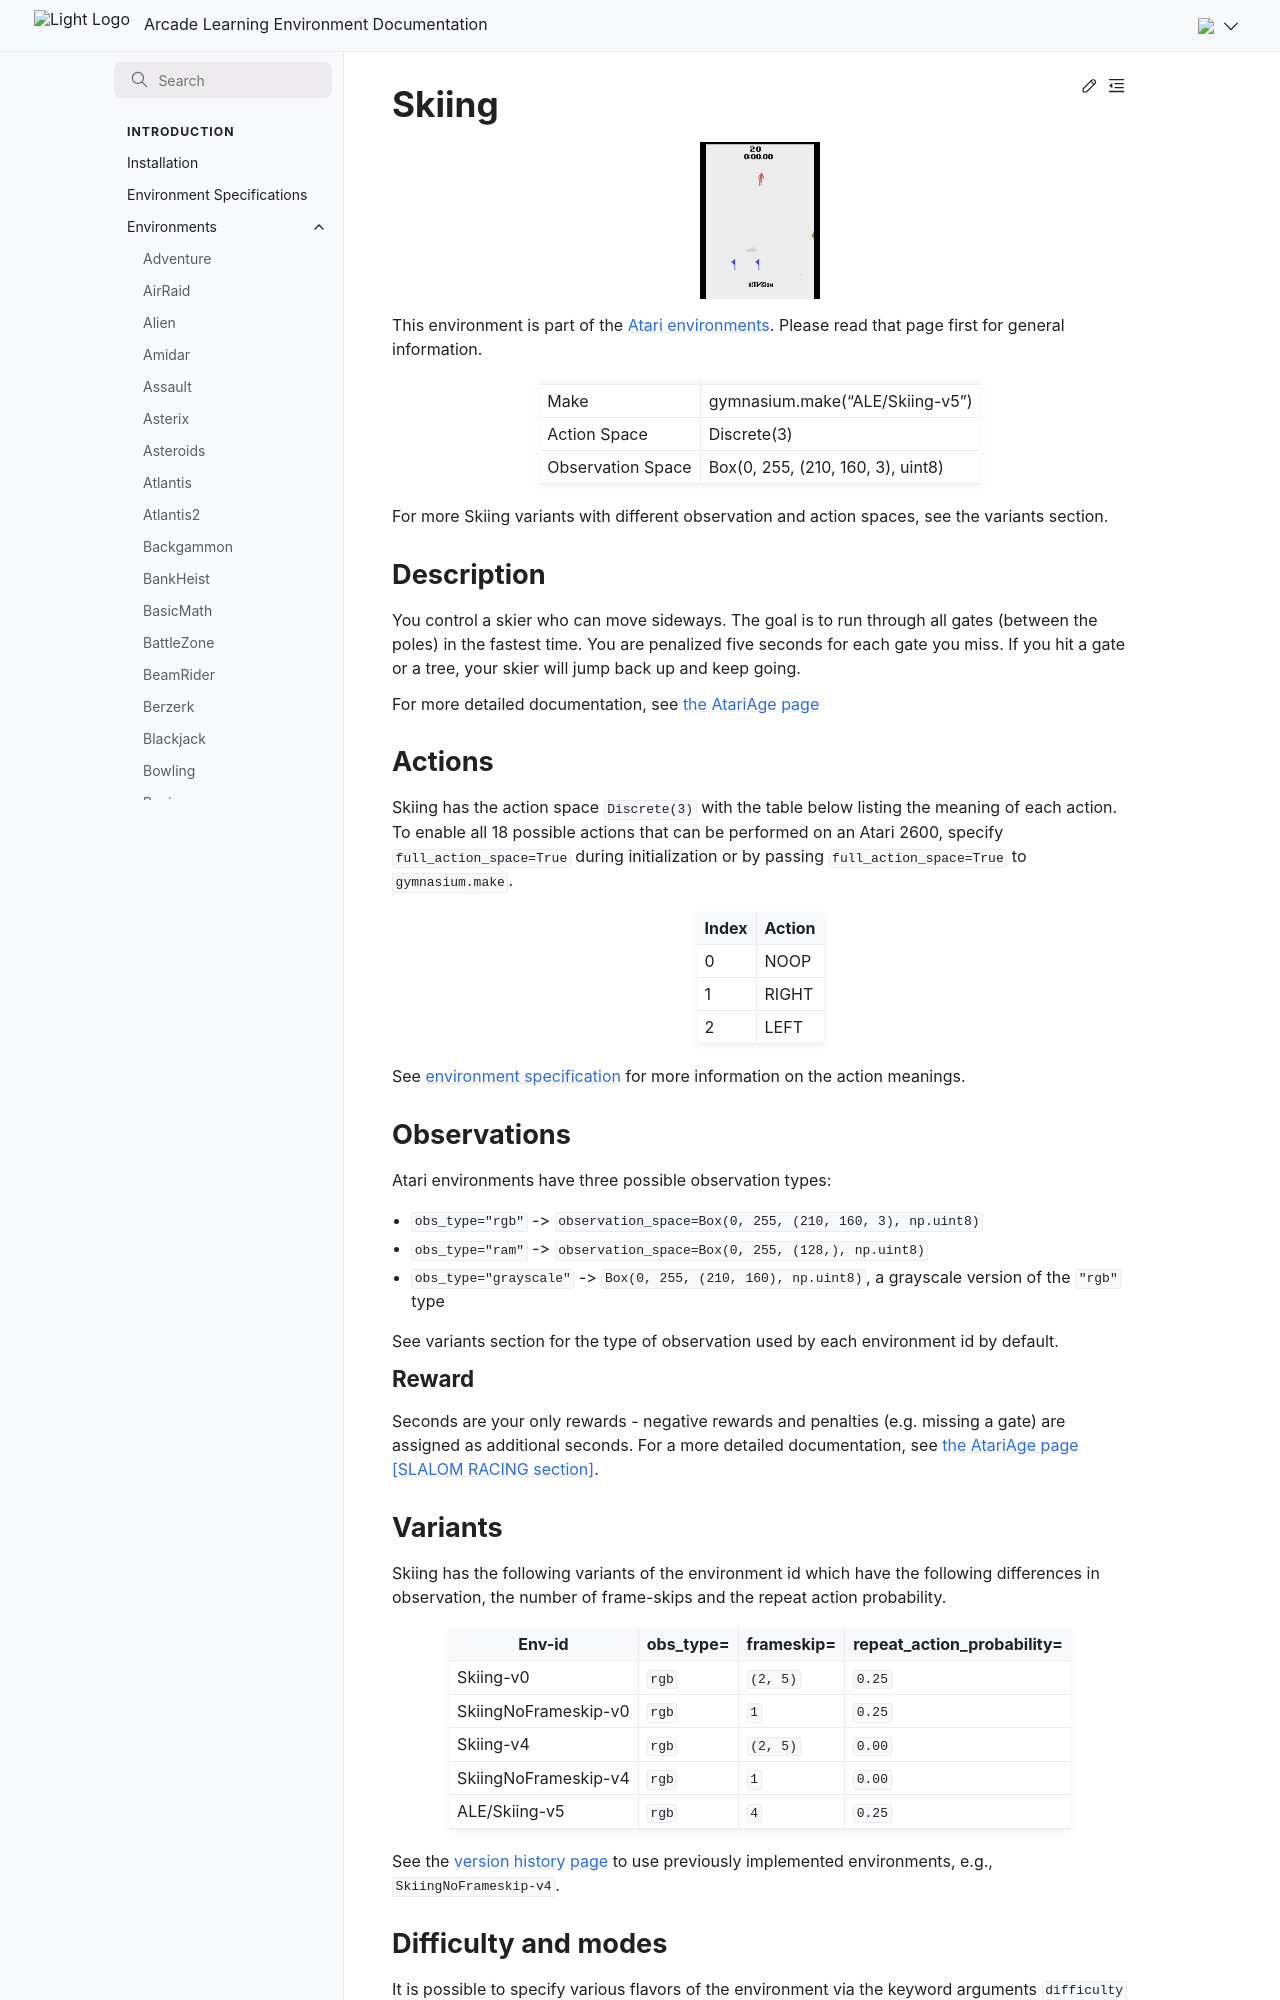

repository: Farama-Foundation/Arcade-Learning-Environment · page: main/environments/skiing/index.html · generator: sphinx

---
title: Skiing
---

# Skiing

```{figure} ../_static/videos/environments/skiing.gif
:width: 120px
:name: Skiing
```

This environment is part of the <a href='..'>Atari environments</a>. Please read that page first for general information.

|                   |                                   |
|-------------------|-----------------------------------|
| Make              | gymnasium.make("ALE/Skiing-v5")   |
| Action Space      | Discrete(3)                       |
| Observation Space | Box(0, 255, (210, 160, 3), uint8) |

For more Skiing variants with different observation and action spaces, see the variants section.

## Description

You control a skier who can move sideways. The goal is to run through all gates (between the poles) in the fastest time. You are penalized five seconds for each gate you miss. If you hit a gate or a tree, your skier will jump back up and keep going.

For more detailed documentation, see [the AtariAge page](https://atariage.com/manual_html_page.php?SoftwareLabelID=434)

## Actions

Skiing has the action space `Discrete(3)` with the table below listing the meaning of each action.
To enable all 18 possible actions that can be performed on an Atari 2600, specify `full_action_space=True` during
initialization or by passing `full_action_space=True` to `gymnasium.make`.

|   Index | Action   |
|---------|----------|
|       0 | NOOP     |
|       1 | RIGHT    |
|       2 | LEFT     |

See [environment specification](../env-spec) for more information on the action meanings.

## Observations

Atari environments have three possible observation types:

- `obs_type="rgb"` -> `observation_space=Box(0, 255, (210, 160, 3), np.uint8)`
- `obs_type="ram"` -> `observation_space=Box(0, 255, (128,), np.uint8)`
- `obs_type="grayscale"` -> `Box(0, 255, (210, 160), np.uint8)`, a grayscale version of the `"rgb"` type

See variants section for the type of observation used by each environment id by default.

### Reward

Seconds are your only rewards - negative rewards and penalties (e.g. missing a gate) are assigned as additional seconds. For a more detailed documentation, see [the AtariAge page [SLALOM RACING section]](https://atariage.com/manual_html_page.php?SoftwareLabelID=434).

## Variants

Skiing has the following variants of the environment id which have the following differences in observation,
the number of frame-skips and the repeat action probability.

| Env-id               | obs_type=   | frameskip=   | repeat_action_probability=   |
|----------------------|-------------|--------------|------------------------------|
| Skiing-v0            | `rgb`       | `(2, 5)`     | `0.25`                       |
| SkiingNoFrameskip-v0 | `rgb`       | `1`          | `0.25`                       |
| Skiing-v4            | `rgb`       | `(2, 5)`     | `0.00`                       |
| SkiingNoFrameskip-v4 | `rgb`       | `1`          | `0.00`                       |
| ALE/Skiing-v5        | `rgb`       | `4`          | `0.25`                       |

See the [version history page](https://ale.farama.org/environments/#version-history-and-naming-schemes) to use previously implemented environments, e.g., `SkiingNoFrameskip-v4`.
